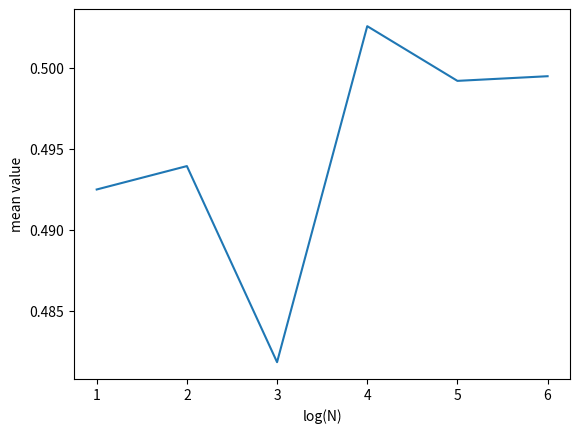

Source code (Python):
# -*- coding: utf-8 -*-
"""
Created on Mon Mar 14 12:36:12 2022

[redacted]
"""
import numpy as np
import random
from math import log
from matplotlib import pyplot as plt


N = [10,100,1000,10000,100000,1000000]
Nlog=[log(x,10) for x in N]
mv=np.zeros(len(N))
np.random.seed(4400)
ind=0
for i in N:
    n = np.random.random(i)
    mv[ind]=np.mean(n)
    ind+=1

plt.plot(Nlog,mv)
plt.xlabel("log(N)")
plt.ylabel("mean value")
